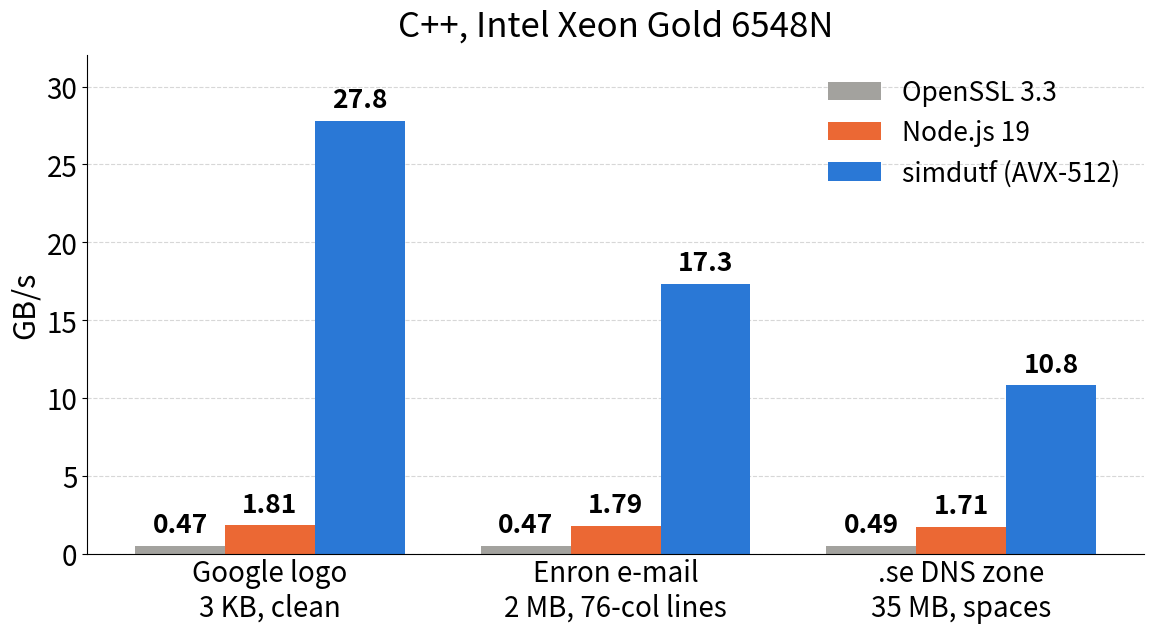

This chart was generated by the following Python code:
#!/usr/bin/env python3
"""Base64 decoding with whitespace: C++ on the Xeon Gold 6548N (results/intel.txt of the paper)."""

import numpy as np
import matplotlib.pyplot as plt

plt.rcParams.update({
    "font.size": 22, "axes.titlesize": 25, "axes.labelsize": 22,
    "xtick.labelsize": 20, "ytick.labelsize": 20,
    "font.family": "sans-serif", "figure.facecolor": "white", "axes.facecolor": "white",
    "svg.fonttype": "path",
})
BLUE, ORANGE, GRAY, AQUA = "#2a78d6", "#eb6834", "#a3a29e", "#1baf7a"

fig, ax = plt.subplots(figsize=(12, 6.8))

datasets = ["Google logo\n3 KB, clean", "Enron e-mail\n2 MB, 76-col lines", ".se DNS zone\n35 MB, spaces"]
series = [("OpenSSL 3.3", [0.47, 0.47, 0.49], GRAY), ("Node.js 19", [1.81, 1.79, 1.71], ORANGE), ("simdutf (AVX-512)", [27.8, 17.3, 10.8], BLUE)]
x = np.arange(len(datasets)); w = 0.26
for i, (name, vals, col) in enumerate(series):
    bars = ax.bar(x + (i - 1) * w, vals, w, color=col, label=name)
    for b, v in zip(bars, vals):
        ax.text(b.get_x() + b.get_width() / 2, v + 0.5, f"{v:.3g}", ha="center", va="bottom", fontsize=19, fontweight="bold")
ax.set_xticks(x); ax.set_xticklabels(datasets)
ax.set_ylabel("GB/s"); ax.set_ylim(0, 32)
ax.set_title("C++, Intel Xeon Gold 6548N", pad=14)
ax.legend(frameon=False, loc="upper right", fontsize=19)
ax.tick_params(axis="x", length=0)

for a in (ax,):
    a.spines["top"].set_visible(False); a.spines["right"].set_visible(False)
    a.yaxis.grid(True, linestyle="--", linewidth=0.8, alpha=0.5); a.set_axisbelow(True)
fig.tight_layout()
fig.savefig("base64_results.svg", bbox_inches="tight")
fig.savefig("base64_results.png", dpi=150, bbox_inches="tight")
plt.close()
